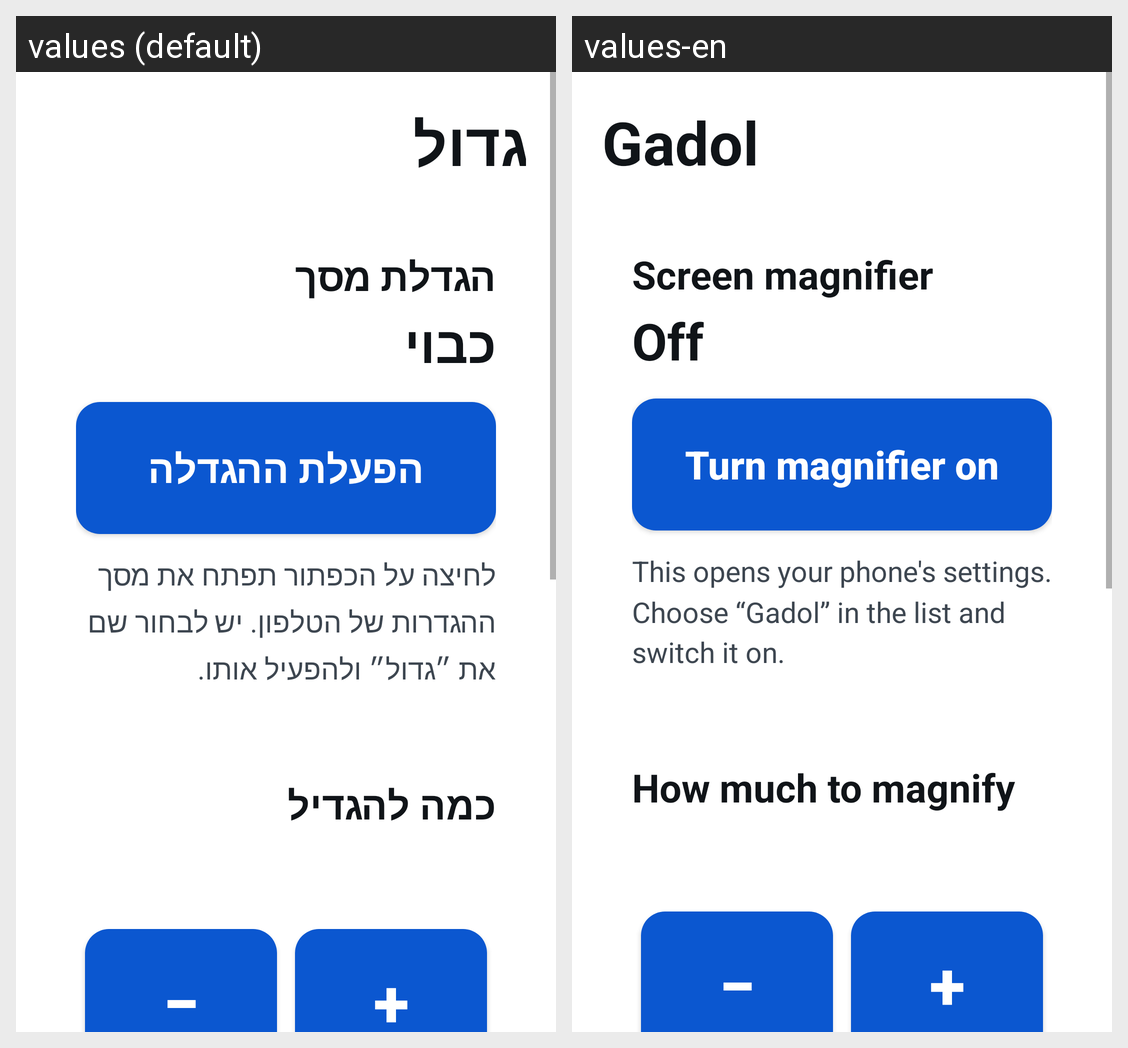

Strings drawn on this Android screen and how each of the app's shown locales translates them:
Android screen res/layout/activity_main.xml rendered under 2 locales, left to right: values (default), values-en. Device: Nexus 5 (rendered at 1080×1920; each locale shown at half size, 540×960, under a caption strip naming it); theme Theme.Gadol.
Strings drawn on this screen, with the default value and each locale's value (text and hints the layout hard-codes, and strings that could not be matched under every locale, appear in the picture but are not listed):

app_name
  values: גדול
  values-en: Gadol

magnifier_title
  values: הגדלת מסך
  values-en: Screen magnifier

magnifier_status_off
  values: כבוי
  values-en: Off

magnifier_button_turn_on
  values: הפעלת ההגדלה
  values-en: Turn magnifier on

magnifier_hint_off
  values: לחיצה על הכפתור תפתח את מסך ההגדרות של הטלפון. יש לבחור שם את ״גדול״ ולהפעיל אותו.
  values-en: This opens your phone's settings. Choose “Gadol” in the list and switch it on.

zoom_title
  values: כמה להגדיל
  values-en: How much to magnify

minus
  values: −
  values-en: −  [not translated; the default value is used]

plus
  values: +
  values-en: +  [not translated; the default value is used]
